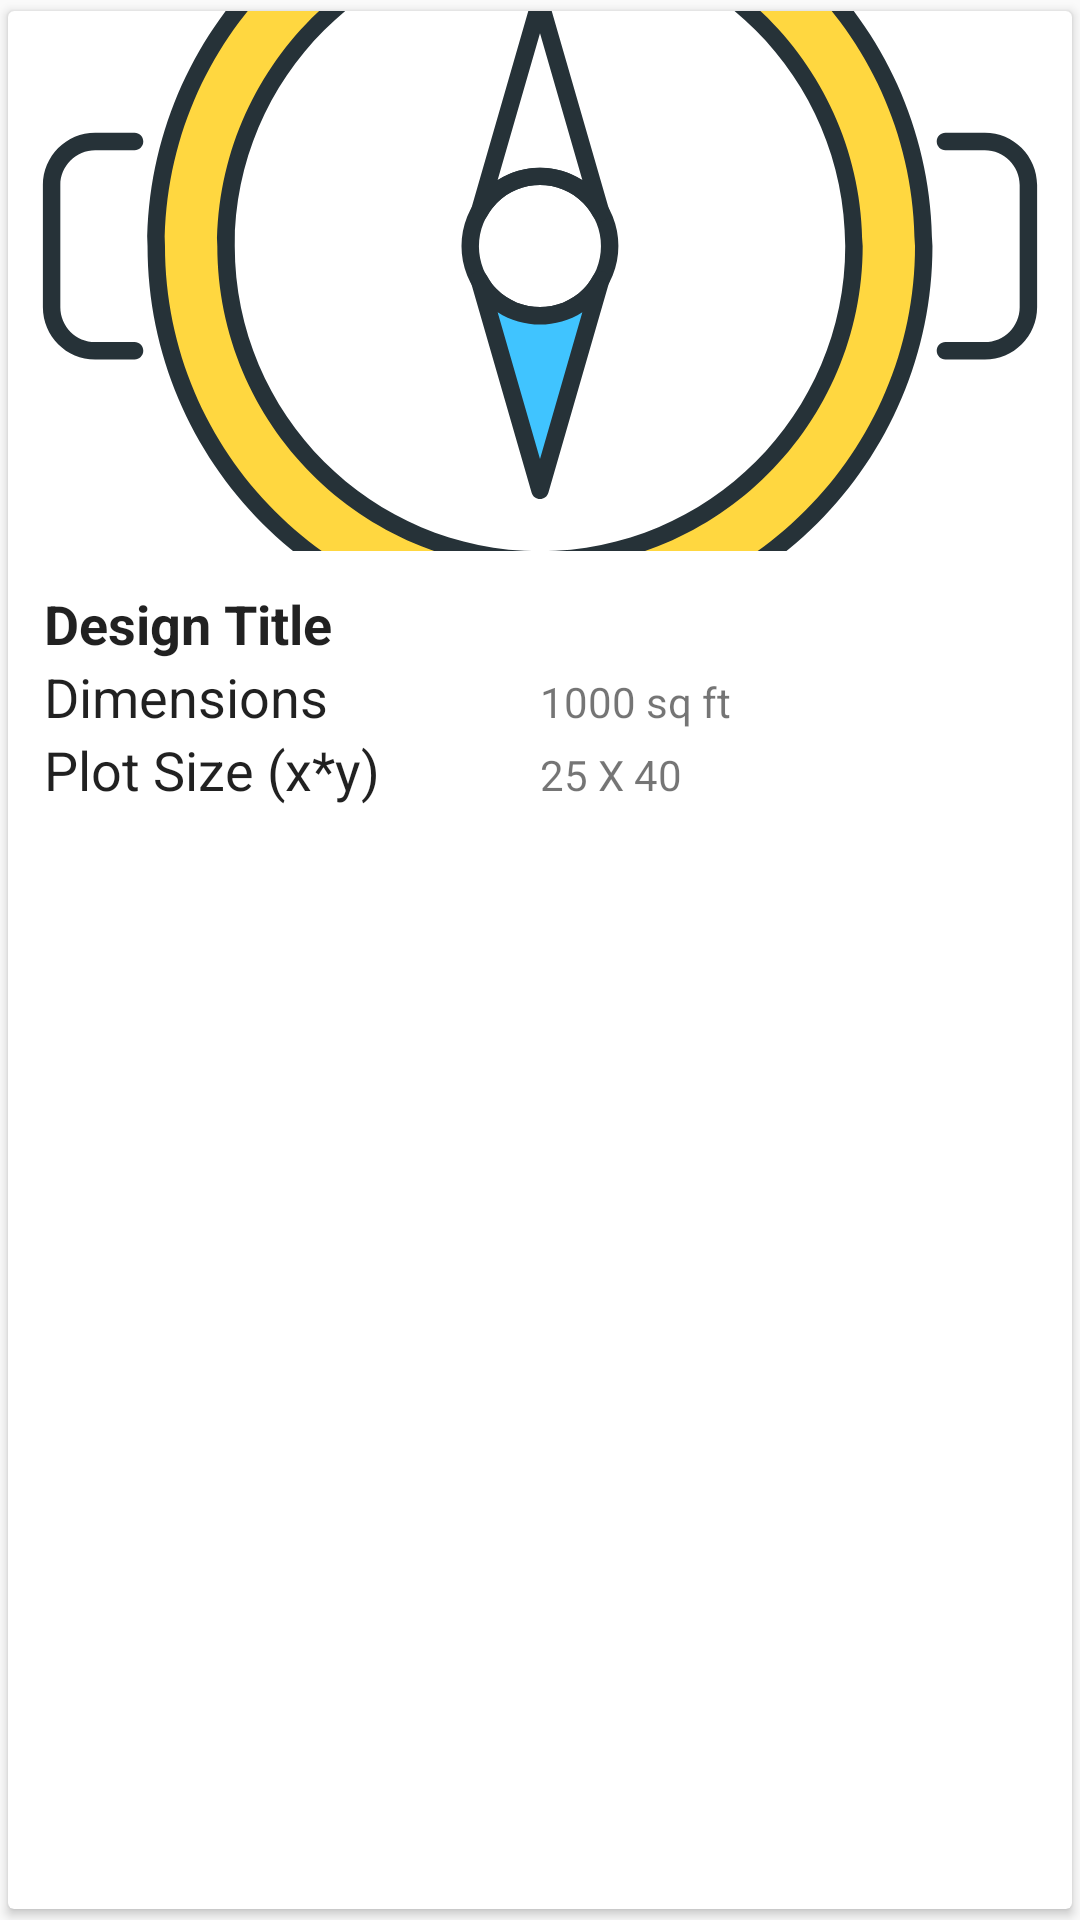

Layout XML and referenced resources for this Android screen:
<!-- AndroidManifest.xml: application theme AppTheme -->
<!-- res/layout/single_layout_plan.xml -->
<?xml version="1.0" encoding="utf-8"?>
<android.support.v7.widget.CardView
    xmlns:android="http://schemas.android.com/apk/res/android"
    android:layout_width="match_parent"
    android:layout_height="wrap_content"
    xmlns:app="http://schemas.android.com/apk/res-auto"
    android:clipToPadding="true"
    app:cardUseCompatPadding="true">
    <LinearLayout
        android:orientation="vertical"
        android:layout_width="match_parent"
        android:layout_height="wrap_content">
        <ImageView
            android:id="@+id/image_layout"
            android:layout_width="match_parent"
            android:layout_height="180sp"
            android:src="@drawable/compass"
            android:scaleType="centerCrop"
            />
        <LinearLayout
            android:padding="@dimen/parent_padding"
            android:orientation="vertical"
            android:layout_width="match_parent"
            android:layout_height="wrap_content">
            <TextView
                android:id="@+id/title"
                android:textStyle="bold"
                android:textAppearance="@style/CustomQuestion"
                android:layout_width="match_parent"
                android:layout_height="wrap_content"
                android:text="@string/design"
                />
            <LinearLayout
                android:weightSum="2"
                android:orientation="horizontal"
                android:layout_width="match_parent"
                android:layout_height="wrap_content">
                <TextView
                    android:textAppearance="@style/CustomQuestion"
                    android:layout_width="0sp"
                    android:layout_weight="1"
                    android:layout_height="wrap_content"
                    android:text="@string/dimen"
                    />
                <TextView
                    android:id="@+id/dimen"
                    android:layout_width="0sp"
                    android:layout_weight="1"
                    android:layout_height="wrap_content"
                    android:text="@string/dimen_val"
                    />
            </LinearLayout>
            <LinearLayout
                android:weightSum="2"
                android:orientation="horizontal"
                android:layout_width="match_parent"
                android:layout_height="wrap_content">
                <TextView
                    android:textAppearance="@style/CustomQuestion"
                    android:layout_width="0sp"
                    android:layout_weight="1"
                    android:layout_height="wrap_content"
                    android:text="@string/plot_size"
                    />
                <TextView
                    android:id="@+id/plotsize"
                    android:layout_width="0sp"
                    android:layout_weight="1"
                    android:layout_height="wrap_content"
                    android:text="@string/plot_size_val"
                    />
            </LinearLayout>
        </LinearLayout>
    </LinearLayout>
</android.support.v7.widget.CardView>
<!-- resources referenced by this layout -->
<resources>
  <dimen name="parent_padding">12sp</dimen>
  <!-- drawable compass: vector/xml drawable (drawable, 6254 chars, omitted) -->
  <string name="design">Design Title</string>
  <string name="dimen">Dimensions</string>
  <string name="dimen_val">1000 sq ft</string>
  <string name="plot_size">Plot Size (x*y) </string>
  <string name="plot_size_val">25 X 40</string>
  <style name="CustomQuestion" parent="TextAppearance.AppCompat.Title">
          <item name="android:layout_marginBottom">6sp</item>
          <item name="android:textAllCaps">false</item>
          <item name="android:textSize">18sp</item>
          <item name="android:fontFamily">roboto</item>
      </style>
  <style name="AppTheme" parent="Theme.AppCompat.Light.DarkActionBar">
          
          <item name="colorPrimary">@color/colorPrimary</item>
          <item name="colorPrimaryDark">@color/colorPrimaryDark</item>
          <item name="colorAccent">@color/colorAccent</item>
      </style>
  <color name="colorPrimary">#019031</color>
  <color name="colorPrimaryDark">#019031</color>
  <color name="colorAccent">#E44236</color>
</resources>
